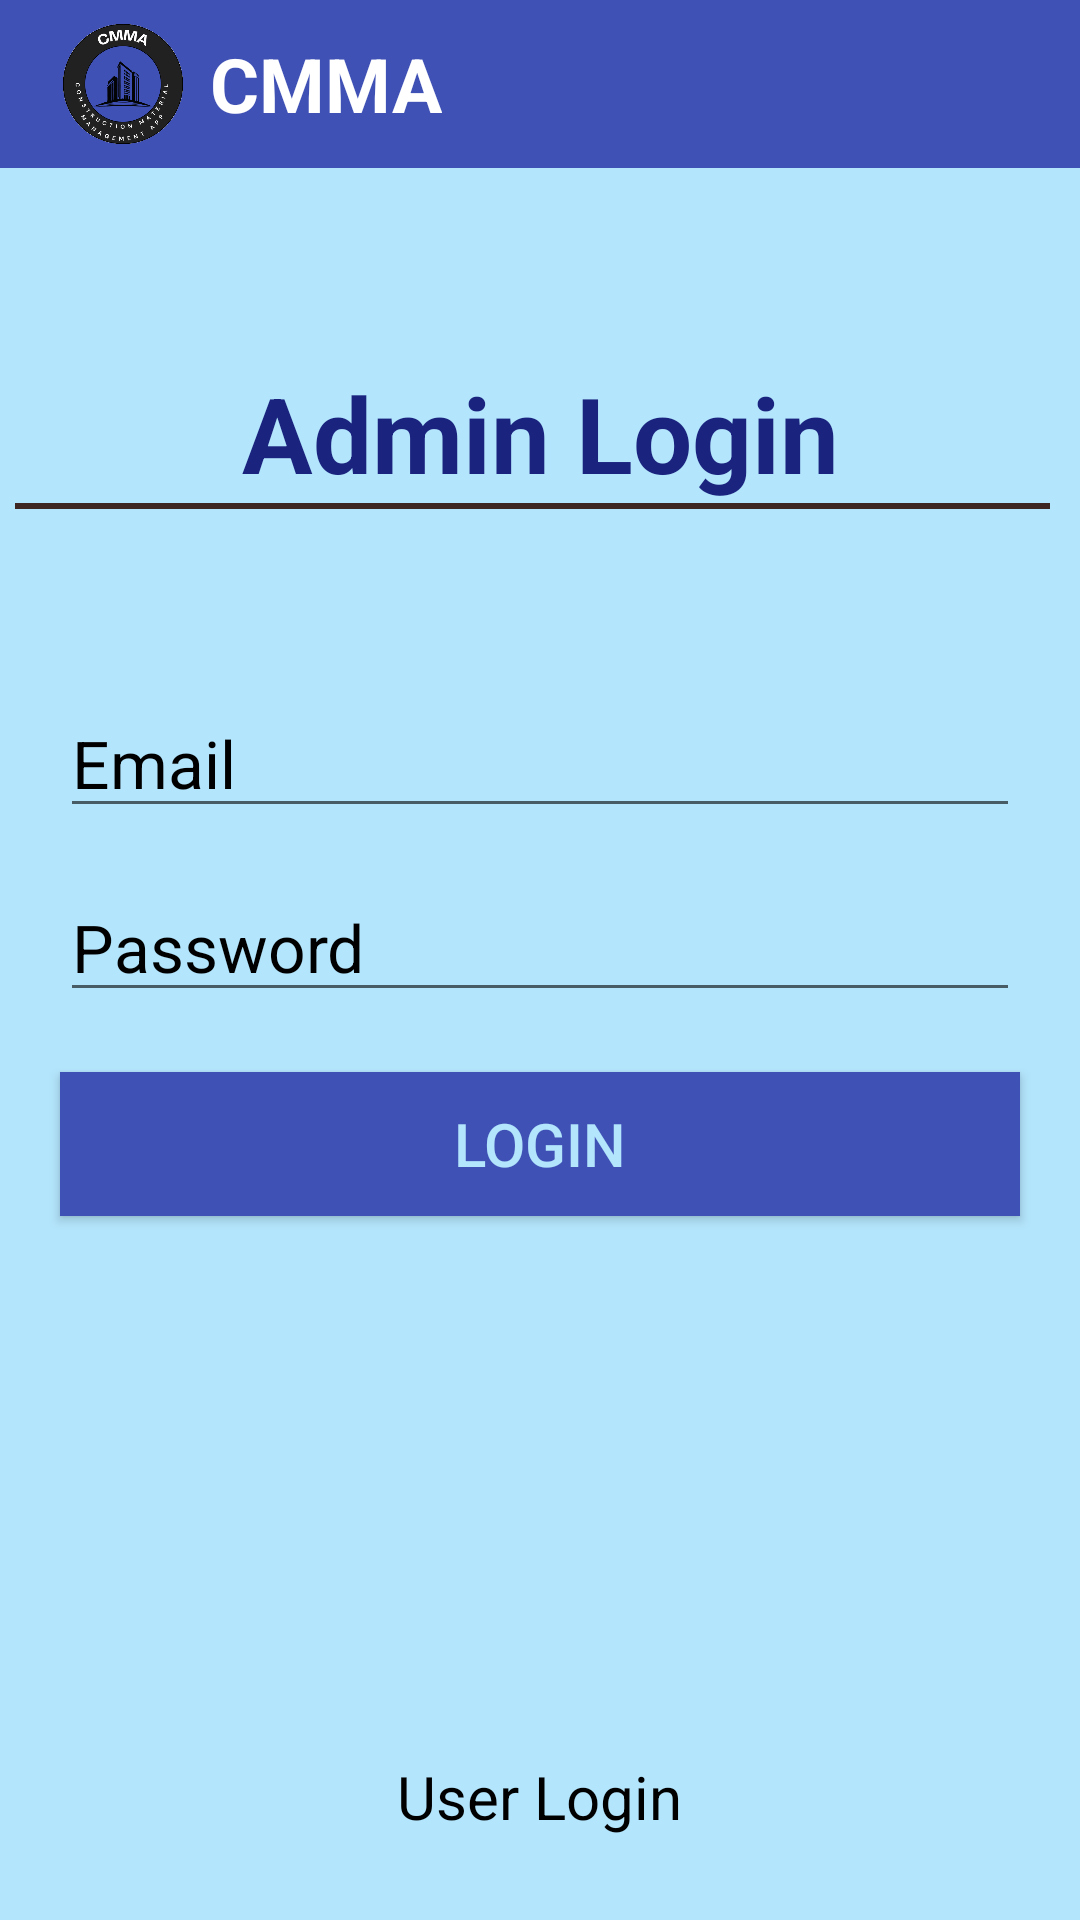

Write the Android layout XML for this screen, with the resource values it uses.
<!-- AndroidManifest.xml: application theme Theme.CMMA -->
<!-- res/layout/activity_admin_login.xml -->
<?xml version="1.0" encoding="utf-8"?>
<LinearLayout xmlns:android="http://schemas.android.com/apk/res/android"
    xmlns:tools="http://schemas.android.com/tools"
    android:layout_width="match_parent"
    android:layout_height="match_parent"
    tools:context=".UserHomeStart"
    android:orientation="vertical"
    android:background="@color/lightBlue">
    <androidx.appcompat.widget.Toolbar
        xmlns:android="http://schemas.android.com/apk/res/android"
        android:layout_width="match_parent"
        android:layout_height="wrap_content"
        android:background="?attr/colorPrimary"
        android:minHeight="@dimen/abc_action_bar_default_height_material">

        <ImageView
            android:layout_width="50dp"
            android:layout_height="50dp"
            android:layout_gravity="left"
            android:src="@drawable/cmma"/>

        <TextView
            android:layout_width="wrap_content"
            android:layout_height="wrap_content"
            android:text="CMMA"
            android:textSize="25sp"
            android:textStyle="bold"
            android:textColor="@color/white"
            android:layout_marginLeft="20dp"
            />
    </androidx.appcompat.widget.Toolbar>
    <TextView
        style="@style/textView"
        android:layout_width="match_parent"
        android:layout_height="wrap_content"
        android:text="Admin Login"
        android:textSize="35sp"
        android:id="@+id/login_tv"
        android:layout_marginTop="65dp"
        android:textStyle="bold"
        android:gravity="center"
        />
    <View
        android:layout_marginLeft="5dp"
        android:layout_marginRight="10dp"
        android:layout_width="match_parent"
        android:layout_height="2dp"
        android:background="@color/darkbrown"/>

    <EditText
        style="@style/textView"
        android:id="@+id/user"
        android:layout_width="match_parent"
        android:layout_height="wrap_content"
        android:layout_marginLeft="20dp"
        android:layout_marginTop="60dp"
        android:layout_marginRight="20dp"
        android:hint="Email"
        android:textColorHint="@color/black"
        android:textSize="22sp" />

    <EditText
        android:layout_width="match_parent"
        android:layout_height="wrap_content"
        android:layout_marginLeft="20dp"
        android:layout_marginTop="15dp"
        android:layout_marginRight="20dp"
        android:hint="Password"
        android:textColorHint="@color/black"
        android:textSize="22sp"
        android:inputType="textPassword"
        android:id="@+id/password"/>

    <Button
        style="@style/Button"
        android:layout_width="match_parent"
        android:layout_height="wrap_content"
        android:layout_marginTop="20dp"
        android:layout_marginLeft="20dp"
        android:layout_marginRight="20dp"
        android:text="LOGIN"
        android:id="@+id/login" />

    <TextView
        android:layout_width="wrap_content"
        android:layout_height="wrap_content"
        android:text="User Login"
        android:layout_marginTop="180dp"
        android:layout_gravity="center"
        android:textColor="@color/black"
        android:textSize="20sp"
        android:id="@+id/userLogin"
        android:clickable="true"/>

</LinearLayout>
<!-- resources referenced by this layout -->
<resources>
  <color name="black">#FF000000</color>
  <color name="darkbrown">#3E2723</color>
  <color name="lightBlue">#B3E5FC</color>1
  <color name="white">#FFFFFFFF</color>
  <!-- drawable cmma: png bitmap (drawable, 56666 bytes) -->
  <style name="Button">
          <item name="android:background">@color/blue</item>
          <item name="android:textSize">20sp</item>
          <item name="android:textColor">@color/lightBlue</item>
          <item name="android:layout_marginTop">20dp</item>
      </style>
  <style name="textView">
          <item name="android:textSize">20sp</item>
          <item name="android:textColor">@color/darkBlue</item>
          <item name="android:textColorHint">@color/darkBlue</item>
      </style>
  <style name="Theme.CMMA" parent="Base.Theme.CMMA" />
  <color name="blue">#3F51B5</color>
  <color name="darkBlue">#1A237E</color>
  <style name="Base.Theme.CMMA" parent="Theme.AppCompat.Light.NoActionBar">
          
          
          <item name="colorPrimary">@color/blue</item>
          <item name="materialButtonStyle">@style/Widget.AppCompat.Button</item>
      </style>
</resources>
